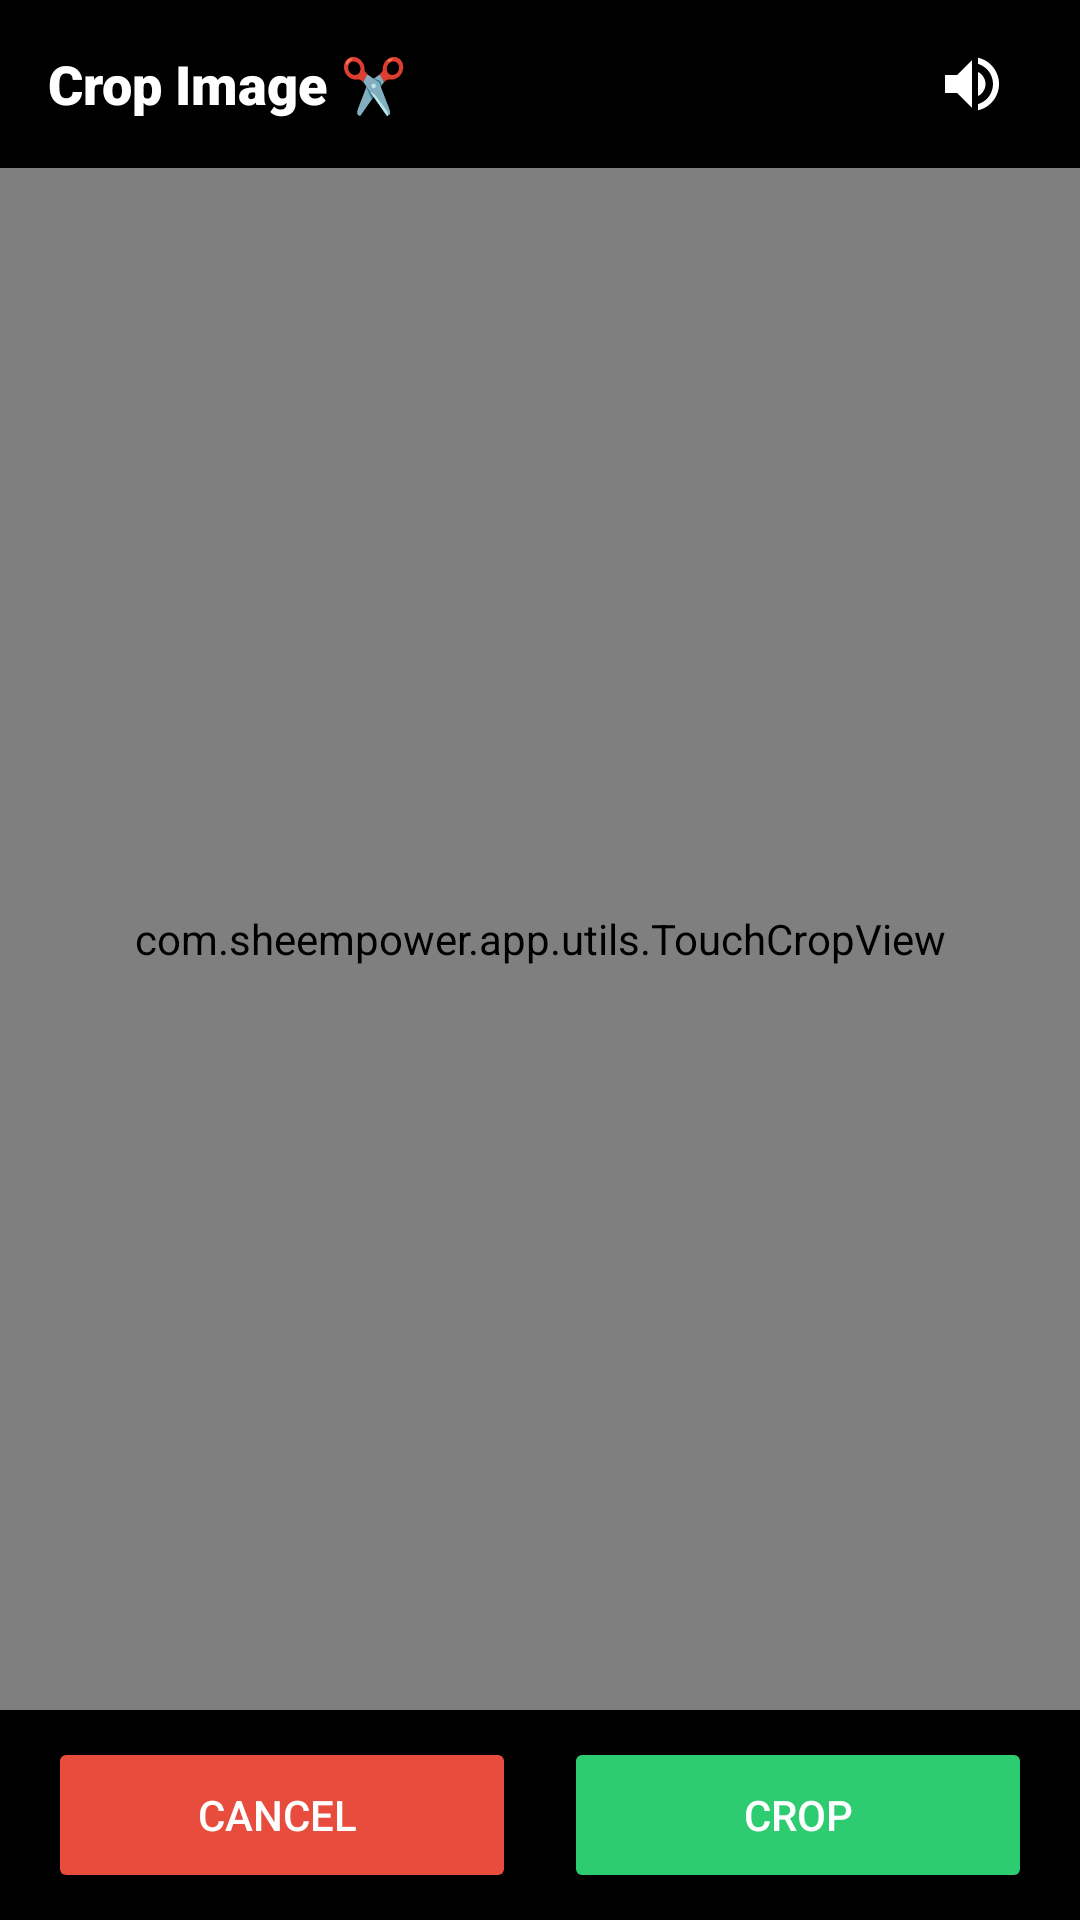

Android layout source for this screen:
<!-- AndroidManifest.xml: application theme Theme.SheEmpower -->
<!-- res/layout/dialog_touch_crop.xml -->
<?xml version="1.0" encoding="utf-8"?>
<RelativeLayout xmlns:android="http://schemas.android.com/apk/res/android"
    android:layout_width="match_parent"
    android:layout_height="match_parent"
    android:background="#000000">

    
    <RelativeLayout
        android:id="@+id/layoutCropHeader"
        android:layout_width="match_parent"
        android:layout_height="56dp"
        android:layout_alignParentTop="true"
        android:background="#CC000000"
        android:paddingStart="16dp"
        android:paddingEnd="16dp">

        <TextView
            android:layout_width="wrap_content"
            android:layout_height="wrap_content"
            android:layout_centerVertical="true"
            android:text="Crop Image ✂️ "
            android:textColor="#FFFFFF"
            android:textSize="18sp"
            android:fontFamily="sans-serif-black" />

        <ImageButton
            android:id="@+id/btnRotateTouch"
            android:layout_width="40dp"
            android:layout_height="40dp"
            android:layout_alignParentEnd="true"
            android:layout_centerVertical="true"
            android:background="?attr/selectableItemBackgroundBorderless"
            android:src="@drawable/ic_speaker"
            android:contentDescription="Rotate" />
    </RelativeLayout>

    
    <com.sheempower.app.utils.TouchCropView
        android:id="@+id/touchCropView"
        android:layout_width="match_parent"
        android:layout_height="match_parent"
        android:layout_above="@+id/layoutCropFooter"
        android:layout_below="@+id/layoutCropHeader" />

    
    <LinearLayout
        android:id="@+id/layoutCropFooter"
        android:layout_width="match_parent"
        android:layout_height="70dp"
        android:layout_alignParentBottom="true"
        android:background="#CC000000"
        android:gravity="center_vertical"
        android:paddingStart="16dp"
        android:paddingEnd="16dp">

        <Button
            android:id="@+id/btnTouchCancel"
            android:layout_width="0dp"
            android:layout_height="52dp"
            android:layout_weight="1"
            android:layout_marginEnd="8dp"
            android:text="Cancel "
            android:textSize="14sp"
            android:backgroundTint="#E74C3C"
            android:textColor="#FFFFFF" />

        <Button
            android:id="@+id/btnTouchCrop"
            android:layout_width="0dp"
            android:layout_height="52dp"
            android:layout_weight="1"
            android:layout_marginStart="8dp"
            android:text="Crop"
            android:textSize="14sp"
            android:backgroundTint="#2ECC71"
            android:textColor="#FFFFFF" />
    </LinearLayout>

</RelativeLayout>
<!-- resources referenced by this layout -->
<resources>
  <!-- drawable ic_speaker (drawable) -->
  <?xml version="1.0" encoding="utf-8"?>
  <vector xmlns:android="http://schemas.android.com/apk/res/android"
      android:width="24dp"
      android:height="24dp"
      android:viewportWidth="24"
      android:viewportHeight="24">
      <path
          android:fillColor="#FFFFFF"
          android:pathData="M3,9v6h4l5,5V4L7,9H3zm13.5,3c0-1.77-1.02-3.29-2.5-4.03v8.05c1.48-0.73,2.5-2.25,2.5-4.02zM14,3.23v2.06c2.89,0.86,5,3.54,5,6.71s-2.11,5.85-5,6.71v2.06c4.01-0.91,7-4.49,7-8.77s-2.99-7.86-7-8.77z"/>
  </vector>
  <style name="Theme.SheEmpower" parent="Theme.AppCompat.Light.NoActionBar">
          <item name="colorPrimary">@color/primary</item>
          <item name="colorPrimaryDark">@color/primary_dark</item>
          <item name="colorAccent">@color/accent</item>
          <item name="android:windowBackground">@color/background</item>
          <item name="android:colorBackground">@color/background</item>
          <item name="android:textColorPrimary">@color/text_primary</item>
          <item name="android:textColorSecondary">@color/text_secondary</item>
          <item name="android:statusBarColor">@color/primary_dark</item>
      </style>
  <color name="primary">#192A56</color>
  <color name="primary_dark">#0F1B3D</color>
  <color name="accent">#F7D794</color>
  <color name="background">#FCFBFB</color>
  <color name="text_primary">#192A56</color>
  <color name="text_secondary">#6B7A99</color>
</resources>
